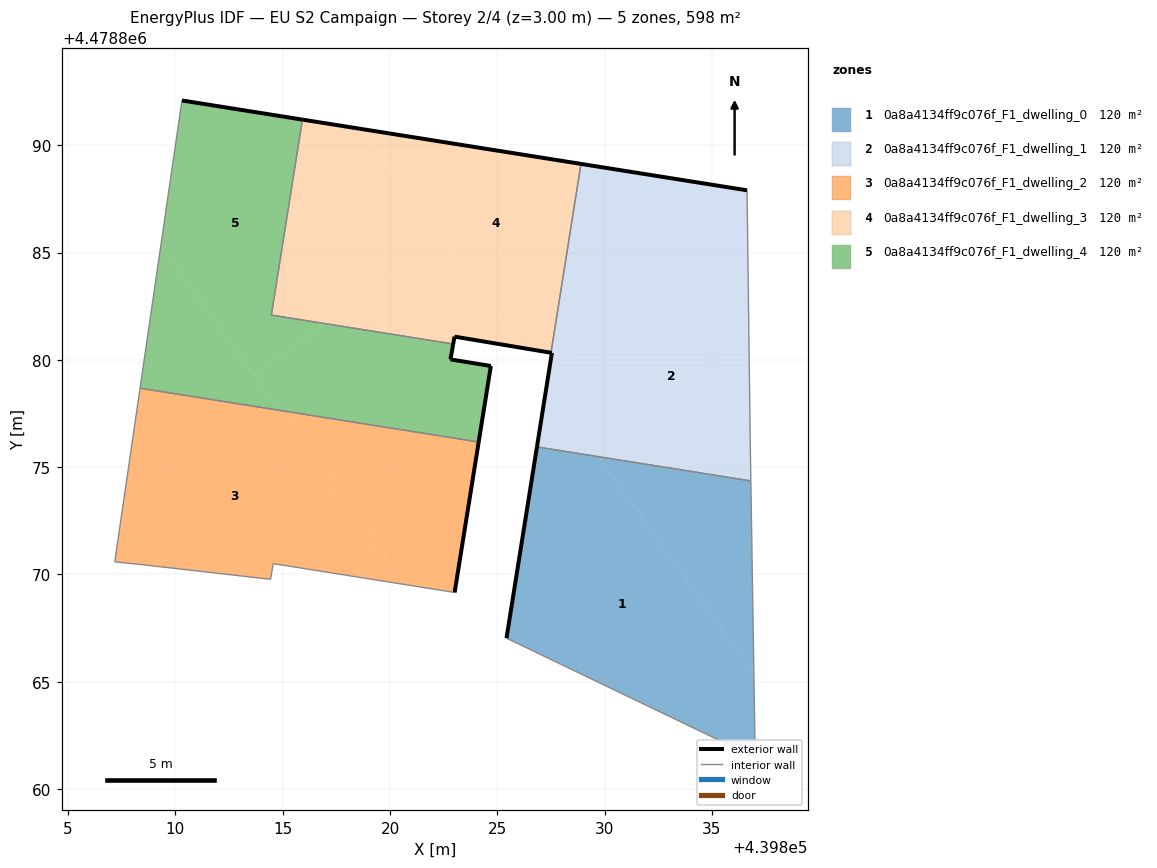
=== STOREY PLAN SPEC (per zone: floor XY polygon, exterior-wall plan segments, windows/doors) ===
zone 1: 0a8a4134ff9c076f_F1_dwelling_0  (119.7 m²)
  floor: (439837.02, 4478861.47) (439836.95, 4478865.39) (439829.70, 4478875.49) (439826.84, 4478875.94) (439825.43, 4478867.03)
  floor: (439836.95, 4478865.39) (439836.81, 4478874.36) (439829.70, 4478875.49)
  exterior wall: (439825.43, 4478867.03) – (439826.84, 4478875.94)  [9.0 m]
  interior walls: 3
zone 2: 0a8a4134ff9c076f_F1_dwelling_1  (119.7 m²)
  floor: (439836.81, 4478874.36) (439836.79, 4478875.75) (439836.66, 4478886.03) (439828.48, 4478880.17) (439827.54, 4478880.33) (439827.30, 4478878.83) (439829.70, 4478875.49)
  floor: (439836.66, 4478886.03) (439836.63, 4478887.90) (439828.90, 4478889.13) (439827.50, 4478880.33) (439828.48, 4478880.17)
  floor: (439829.70, 4478875.49) (439827.30, 4478878.83) (439826.84, 4478875.94)
  exterior wall: (439828.90, 4478889.13) – (439836.63, 4478887.90)  [7.8 m]
  exterior wall: (439826.84, 4478875.94) – (439827.54, 4478880.33)  [4.4 m]
  exterior wall: (439827.54, 4478880.33) – (439827.50, 4478880.33)  [0.0 m]
  interior walls: 4
zone 3: 0a8a4134ff9c076f_F1_dwelling_2  (119.7 m²)
  floor: (439820.65, 4478869.54) (439814.82, 4478877.65) (439808.35, 4478878.68) (439807.17, 4478870.59) (439808.47, 4478870.45) (439814.43, 4478869.77) (439814.56, 4478870.50)
  floor: (439823.01, 4478869.16) (439824.13, 4478876.17) (439814.82, 4478877.65) (439820.65, 4478869.54)
  exterior wall: (439824.13, 4478876.17) – (439823.01, 4478869.16)  [7.1 m]
  interior walls: 6
zone 4: 0a8a4134ff9c076f_F1_dwelling_3  (119.7 m²)
  floor: (439827.50, 4478880.33) (439828.90, 4478889.13) (439818.76, 4478890.74) (439826.05, 4478880.57)
  floor: (439826.05, 4478880.57) (439822.44, 4478885.61) (439816.97, 4478881.69) (439822.94, 4478880.74) (439823.00, 4478881.08)
  floor: (439822.44, 4478885.61) (439818.76, 4478890.74) (439815.92, 4478891.19) (439814.47, 4478882.09) (439816.97, 4478881.69)
  exterior wall: (439827.50, 4478880.33) – (439823.00, 4478881.08)  [4.6 m]
  exterior wall: (439823.00, 4478881.08) – (439822.94, 4478880.74)  [0.3 m]
  exterior wall: (439815.92, 4478891.19) – (439828.90, 4478889.13)  [13.1 m]
  interior walls: 3
zone 5: 0a8a4134ff9c076f_F1_dwelling_4  (119.7 m²)
  floor: (439824.13, 4478876.17) (439824.70, 4478879.71) (439822.82, 4478880.02) (439822.94, 4478880.74) (439816.97, 4478881.69) (439813.64, 4478879.30) (439814.82, 4478877.65)
  floor: (439816.97, 4478881.69) (439814.47, 4478882.09) (439815.92, 4478891.19) (439810.30, 4478892.09) (439809.32, 4478885.32) (439813.64, 4478879.30)
  floor: (439814.82, 4478877.65) (439809.32, 4478885.32) (439808.35, 4478878.68)
  exterior wall: (439822.94, 4478880.74) – (439822.82, 4478880.02)  [0.7 m]
  exterior wall: (439822.82, 4478880.02) – (439824.70, 4478879.71)  [1.9 m]
  exterior wall: (439824.70, 4478879.71) – (439824.13, 4478876.17)  [3.6 m]
  exterior wall: (439810.30, 4478892.09) – (439815.92, 4478891.19)  [5.7 m]
  interior walls: 4

=== DERIVED (storey summary) ===
Building: EU S2 Campaign
Storey: 2 of 4  (floor level z = 3.00 m)
Storey gross floor area: 598.4 m²
Zones on this storey: 5
  - 0a8a4134ff9c076f_F1_dwelling_0: floor 119.7 m²; exterior wall 9.0 m (27.1 m²); WWR 0.0%
  - 0a8a4134ff9c076f_F1_dwelling_1: floor 119.7 m²; exterior wall 12.3 m (36.9 m²); WWR 0.0%
  - 0a8a4134ff9c076f_F1_dwelling_2: floor 119.7 m²; exterior wall 7.1 m (21.3 m²); WWR 0.0%
  - 0a8a4134ff9c076f_F1_dwelling_3: floor 119.7 m²; exterior wall 18.0 m (54.1 m²); WWR 0.0%
  - 0a8a4134ff9c076f_F1_dwelling_4: floor 119.7 m²; exterior wall 11.9 m (35.7 m²); WWR 0.0%
Zone adjacency (shared interzone walls):
  - 0a8a4134ff9c076f_F1_dwelling_0 ↔ 0a8a4134ff9c076f_F1_dwelling_1
  - 0a8a4134ff9c076f_F1_dwelling_1 ↔ 0a8a4134ff9c076f_F1_dwelling_3
  - 0a8a4134ff9c076f_F1_dwelling_2 ↔ 0a8a4134ff9c076f_F1_dwelling_4
  - 0a8a4134ff9c076f_F1_dwelling_3 ↔ 0a8a4134ff9c076f_F1_dwelling_4